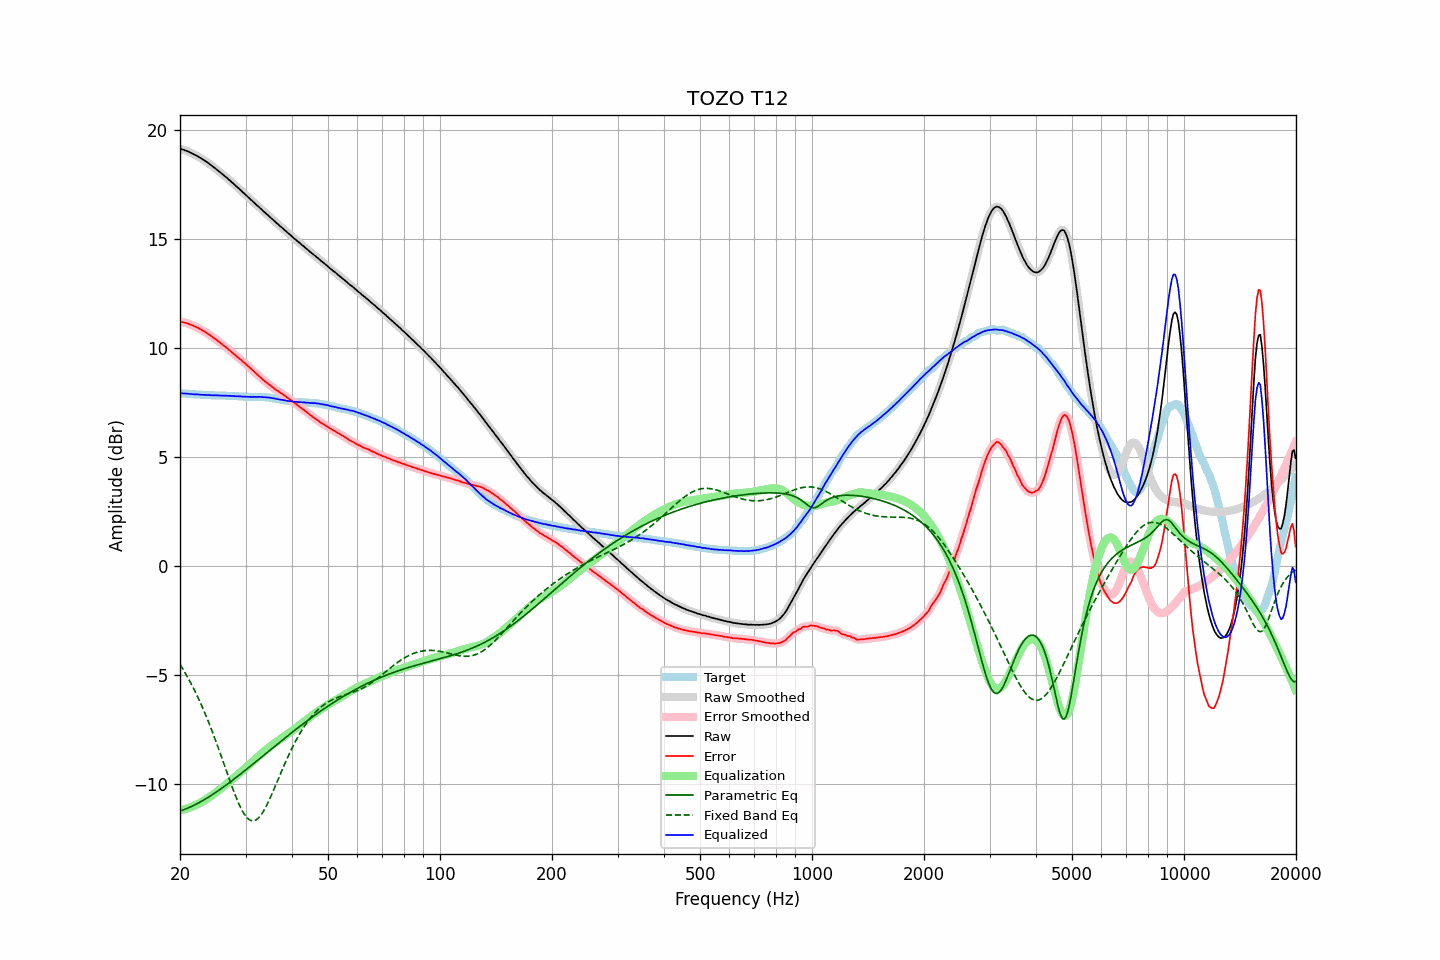

Source data for this figure (header and first rows):
frequency, raw, error, smoothed, error_smoothed, equalization, parametric_eq, fixed_band_eq, equalized_raw, equalized_smoothed, target
20.00, 19.12, 11.21, 19.12, 11.21, -11.21, -11.24, -4.51, 7.91, 7.91, 7.92
20.20, 19.10, 11.19, 19.10, 11.19, -11.19, -11.21, -4.63, 7.91, 7.91, 7.92
20.40, 19.08, 11.18, 19.08, 11.17, -11.17, -11.19, -4.75, 7.91, 7.91, 7.91
20.61, 19.05, 11.15, 19.06, 11.15, -11.15, -11.16, -4.88, 7.90, 7.90, 7.90
20.81, 19.03, 11.14, 19.03, 11.13, -11.13, -11.13, -5.00, 7.90, 7.90, 7.89
21.02, 19.00, 11.11, 19.00, 11.11, -11.11, -11.10, -5.13, 7.90, 7.89, 7.89
21.23, 18.96, 11.08, 18.97, 11.08, -11.08, -11.06, -5.27, 7.88, 7.89, 7.88
21.44, 18.93, 11.05, 18.93, 11.05, -11.05, -11.03, -5.41, 7.88, 7.88, 7.88
21.66, 18.89, 11.02, 18.89, 11.02, -11.02, -11.00, -5.55, 7.87, 7.87, 7.87
21.87, 18.85, 10.98, 18.86, 10.99, -10.99, -10.96, -5.70, 7.86, 7.87, 7.87
22.09, 18.82, 10.96, 18.82, 10.95, -10.95, -10.92, -5.85, 7.87, 7.87, 7.86
22.31, 18.78, 10.92, 18.78, 10.92, -10.92, -10.89, -6.00, 7.87, 7.86, 7.86
22.54, 18.73, 10.87, 18.74, 10.88, -10.88, -10.85, -6.16, 7.85, 7.86, 7.86
22.76, 18.69, 10.84, 18.69, 10.84, -10.84, -10.80, -6.32, 7.85, 7.85, 7.85
22.99, 18.64, 10.79, 18.65, 10.80, -10.80, -10.76, -6.49, 7.84, 7.85, 7.85
23.22, 18.60, 10.76, 18.60, 10.76, -10.76, -10.72, -6.66, 7.85, 7.85, 7.84
23.45, 18.55, 10.71, 18.55, 10.71, -10.71, -10.68, -6.84, 7.84, 7.84, 7.84
23.69, 18.50, 10.67, 18.50, 10.67, -10.66, -10.63, -7.02, 7.84, 7.84, 7.84
23.92, 18.44, 10.61, 18.45, 10.62, -10.61, -10.59, -7.20, 7.83, 7.83, 7.83
24.16, 18.39, 10.57, 18.39, 10.56, -10.56, -10.54, -7.39, 7.83, 7.83, 7.83
24.40, 18.33, 10.51, 18.33, 10.51, -10.51, -10.49, -7.58, 7.82, 7.82, 7.83
24.65, 18.27, 10.45, 18.28, 10.45, -10.46, -10.44, -7.77, 7.82, 7.82, 7.83
24.89, 18.22, 10.41, 18.22, 10.40, -10.40, -10.39, -7.97, 7.82, 7.82, 7.81
25.14, 18.16, 10.35, 18.16, 10.35, -10.34, -10.34, -8.17, 7.82, 7.82, 7.81
25.39, 18.10, 10.29, 18.10, 10.29, -10.29, -10.29, -8.38, 7.81, 7.82, 7.81
25.65, 18.04, 10.23, 18.04, 10.23, -10.23, -10.24, -8.58, 7.81, 7.81, 7.81
25.91, 17.98, 10.17, 17.98, 10.17, -10.17, -10.19, -8.79, 7.81, 7.81, 7.81
26.16, 17.92, 10.11, 17.92, 10.11, -10.12, -10.14, -9.00, 7.81, 7.81, 7.81
26.43, 17.86, 10.05, 17.86, 10.06, -10.06, -10.08, -9.22, 7.81, 7.81, 7.81
26.69, 17.80, 10.00, 17.80, 10.00, -10.00, -10.03, -9.43, 7.81, 7.81, 7.80
26.96, 17.73, 9.94, 17.74, 9.94, -9.93, -9.97, -9.64, 7.80, 7.80, 7.80
27.23, 17.67, 9.88, 17.67, 9.87, -9.87, -9.92, -9.84, 7.80, 7.80, 7.80
27.50, 17.60, 9.81, 17.61, 9.81, -9.81, -9.86, -10.05, 7.79, 7.79, 7.80
27.77, 17.54, 9.75, 17.54, 9.75, -9.75, -9.81, -10.25, 7.79, 7.79, 7.79
28.05, 17.47, 9.69, 17.47, 9.69, -9.69, -9.75, -10.44, 7.78, 7.78, 7.78
28.33, 17.40, 9.62, 17.41, 9.62, -9.63, -9.69, -10.63, 7.78, 7.78, 7.78
28.62, 17.34, 9.56, 17.34, 9.56, -9.56, -9.64, -10.80, 7.78, 7.78, 7.78
28.90, 17.27, 9.50, 17.27, 9.50, -9.50, -9.58, -10.97, 7.77, 7.77, 7.77
29.19, 17.21, 9.45, 17.21, 9.44, -9.44, -9.52, -11.12, 7.77, 7.77, 7.77
29.48, 17.13, 9.37, 17.14, 9.38, -9.38, -9.46, -11.26, 7.76, 7.76, 7.77
29.78, 17.07, 9.32, 17.07, 9.31, -9.31, -9.40, -11.38, 7.76, 7.76, 7.75
30.08, 17.00, 9.25, 17.00, 9.25, -9.25, -9.34, -11.48, 7.76, 7.76, 7.75
30.38, 16.93, 9.18, 16.93, 9.18, -9.18, -9.29, -11.56, 7.75, 7.75, 7.75
30.68, 16.86, 9.11, 16.86, 9.11, -9.11, -9.23, -11.63, 7.75, 7.75, 7.75
30.99, 16.79, 9.05, 16.79, 9.05, -9.05, -9.17, -11.67, 7.75, 7.75, 7.75
31.30, 16.72, 8.98, 16.73, 8.98, -8.98, -9.11, -11.68, 7.75, 7.75, 7.75
31.61, 16.66, 8.91, 16.66, 8.91, -8.91, -9.05, -11.68, 7.75, 7.75, 7.75
31.93, 16.59, 8.84, 16.59, 8.84, -8.84, -8.99, -11.65, 7.75, 7.75, 7.75
32.24, 16.52, 8.77, 16.53, 8.78, -8.78, -8.93, -11.61, 7.75, 7.75, 7.75
32.57, 16.46, 8.72, 16.46, 8.71, -8.71, -8.87, -11.54, 7.75, 7.75, 7.75
32.89, 16.39, 8.65, 16.39, 8.65, -8.64, -8.81, -11.45, 7.75, 7.75, 7.75
33.22, 16.32, 8.58, 16.32, 8.58, -8.58, -8.74, -11.35, 7.74, 7.74, 7.74
33.55, 16.25, 8.51, 16.25, 8.51, -8.52, -8.68, -11.23, 7.73, 7.74, 7.74
33.89, 16.19, 8.46, 16.19, 8.45, -8.46, -8.62, -11.10, 7.74, 7.73, 7.74
34.23, 16.12, 8.40, 16.13, 8.40, -8.40, -8.56, -10.96, 7.73, 7.73, 7.73
34.57, 16.06, 8.34, 16.06, 8.34, -8.34, -8.50, -10.81, 7.72, 7.72, 7.72
34.92, 15.99, 8.28, 15.99, 8.29, -8.28, -8.44, -10.65, 7.71, 7.71, 7.71
35.27, 15.92, 8.23, 15.93, 8.23, -8.23, -8.38, -10.49, 7.70, 7.70, 7.70
35.62, 15.86, 8.18, 15.86, 8.17, -8.17, -8.32, -10.32, 7.69, 7.69, 7.68
35.97, 15.79, 8.11, 15.79, 8.12, -8.12, -8.26, -10.14, 7.67, 7.67, 7.68
... 635 more rows
